The GitHub repository Funky-UWI/FoliageFixerModel contains a labelled image folder "segmented-dataset" with 11 categories: bacterial spot, early blight, late blight, leaf mold, septoria leaf spot, spider mites two-spotted spider mite, target spot, tomato yellow leaf curl virus, tomato mosaic virus, healthy, powdery mildew. Examples follow, each with its label.

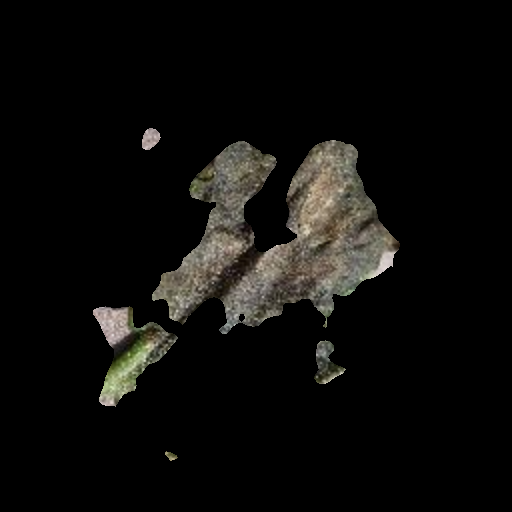
Label: late blight

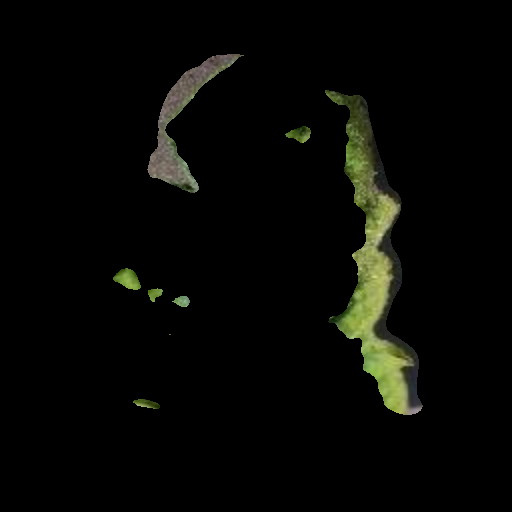
Label: tomato yellow leaf curl virus

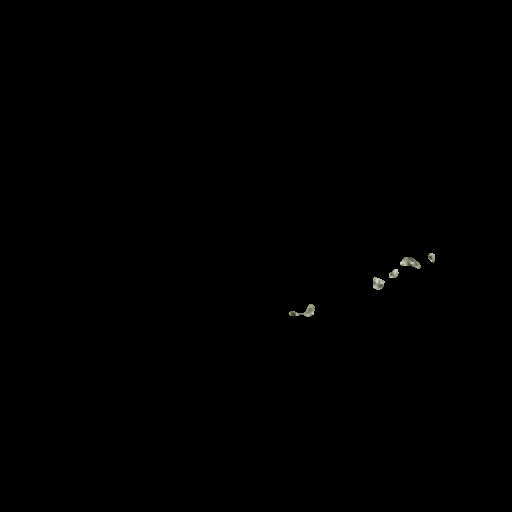
Label: healthy

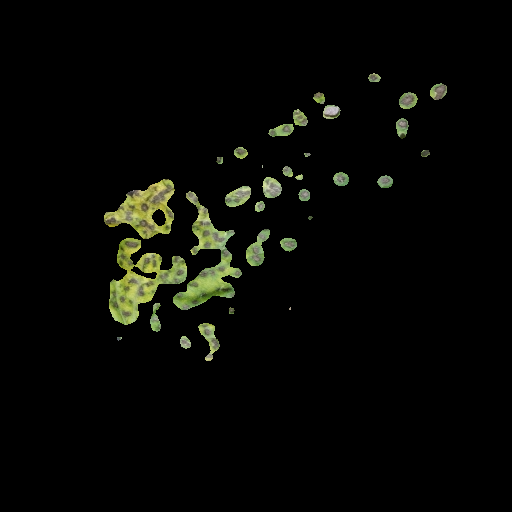
Label: septoria leaf spot

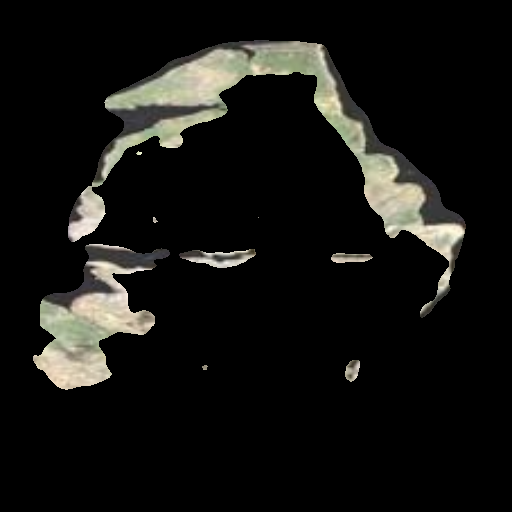
Label: powdery mildew

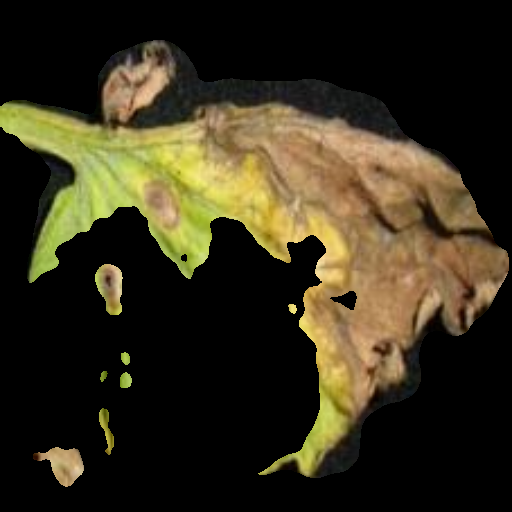
Label: bacterial spot
